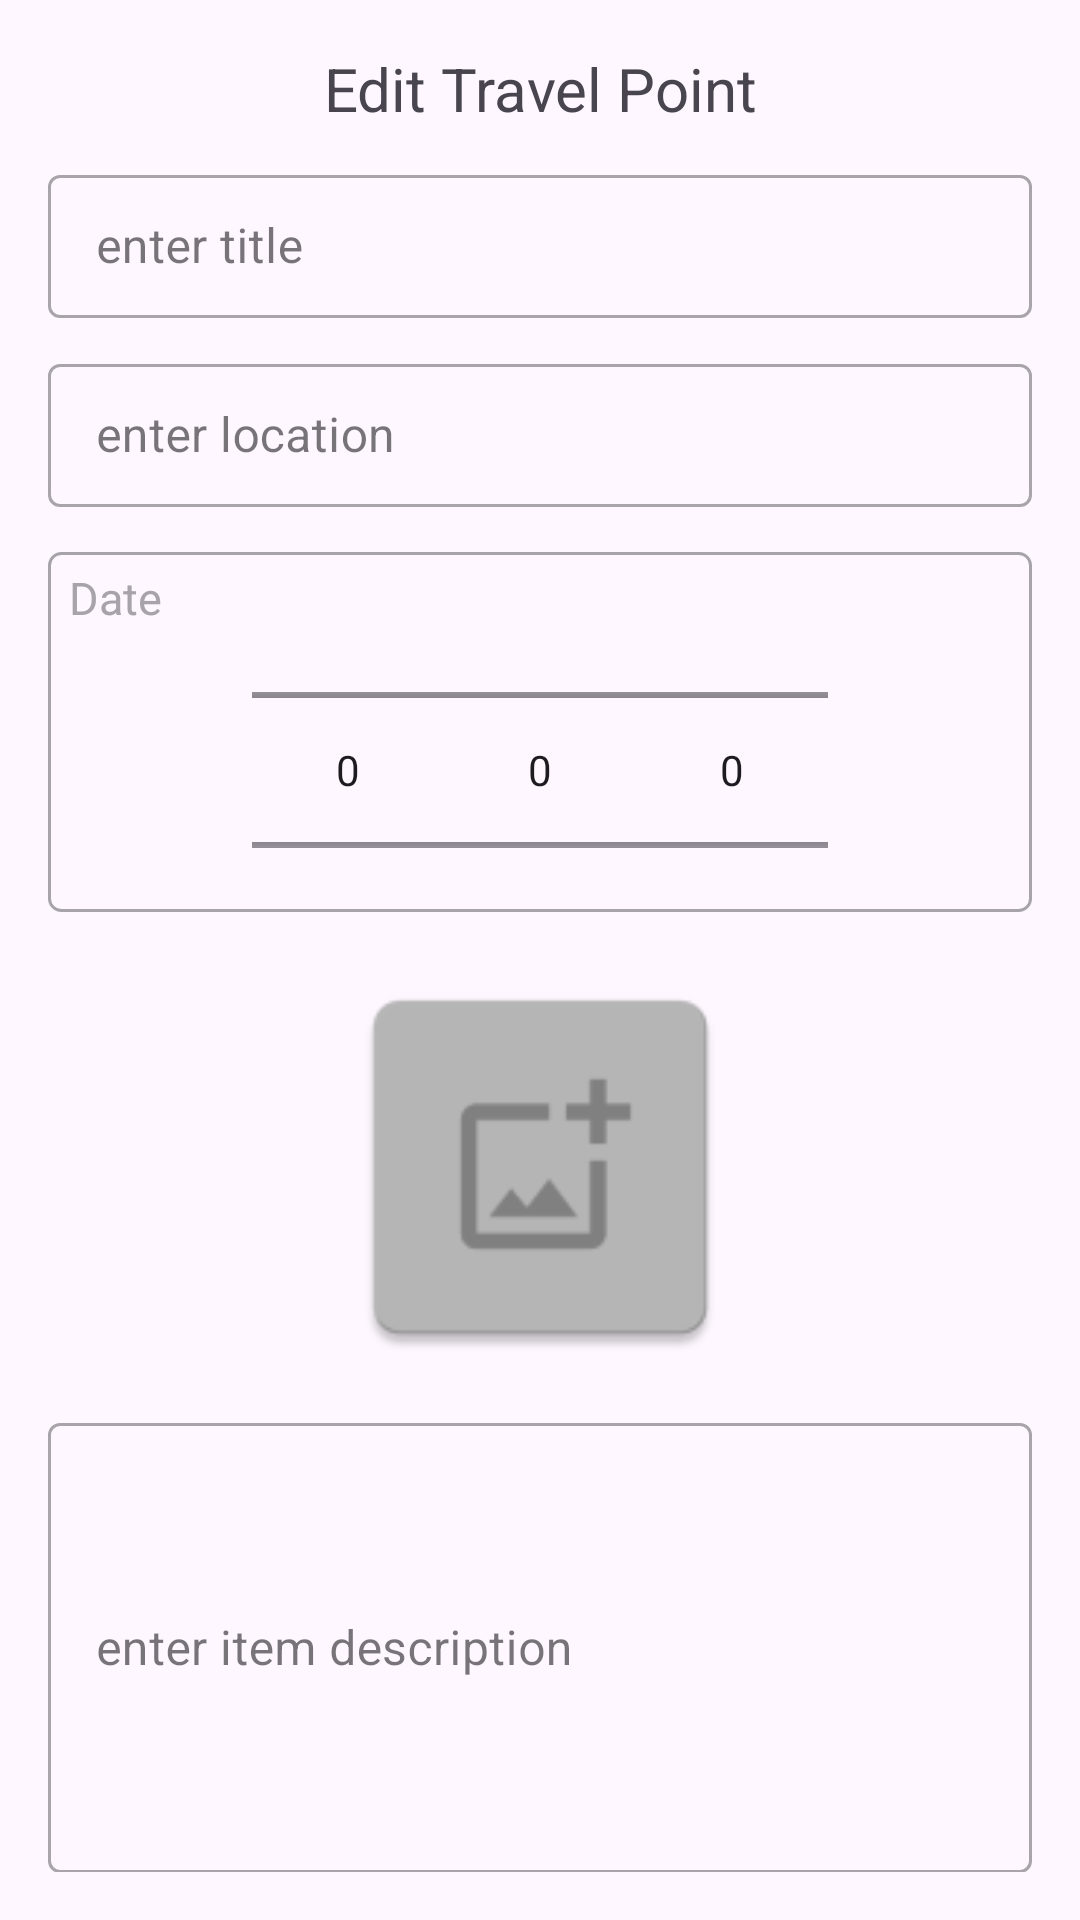

Produce the Android XML layout that renders to this screen, including the resource entries it uses.
<!-- AndroidManifest.xml: application theme Theme.KotlinFinalProject -->
<!-- res/layout/edit_item_layout.xml -->
<?xml version="1.0" encoding="utf-8"?>
<LinearLayout xmlns:android="http://schemas.android.com/apk/res/android"
    xmlns:app="http://schemas.android.com/apk/res-auto"
    xmlns:tools="http://schemas.android.com/tools"
    android:layout_width="match_parent"
    android:layout_height="match_parent"
    android:orientation="vertical"
    tools:context=".ui.EditItemFragment"
    android:padding="16dp"
    android:windowSoftInputMode="adjustResize"
    >
<TextView
    android:layout_width="match_parent"
    android:layout_height="wrap_content"
    android:text="@string/edit_travel_point"
    android:gravity="center"
    android:textSize="20sp"/>
    <com.google.android.material.textfield.TextInputLayout
        android:layout_width="match_parent"
        android:layout_height="wrap_content"
        android:layout_marginTop="10dp"
        style="@style/Widget.MaterialComponents.TextInputLayout.OutlinedBox.Dense"
        >

        <com.google.android.material.textfield.TextInputEditText
            android:layout_width="match_parent"
            android:layout_height="wrap_content"
            android:hint="@string/enter_item_title"
            android:id="@+id/enter_item_title"/>
    </com.google.android.material.textfield.TextInputLayout>
    <com.google.android.material.textfield.TextInputLayout
        android:layout_width="match_parent"
        android:layout_height="wrap_content"
        android:layout_marginTop="10dp"
        style="@style/Widget.MaterialComponents.TextInputLayout.OutlinedBox.Dense"
        >

        <com.google.android.material.textfield.TextInputEditText
            android:layout_width="match_parent"
            android:layout_height="wrap_content"
            android:hint="@string/enter_item_location"
            android:id="@+id/enter_item_location"/>
    </com.google.android.material.textfield.TextInputLayout>

    <LinearLayout
        android:layout_width="match_parent"
        android:layout_height="120dp"
        android:orientation="vertical"
        android:gravity="center"
        android:background="@drawable/rounded_border"
        android:layout_marginTop="15dp"
        >
        <TextView
            android:layout_width="wrap_content"
            android:layout_height="wrap_content"
            android:text="@string/date"
            android:layout_gravity="start"
            android:textSize="15sp"
            android:layout_marginTop="5dp"
            android:layout_marginStart="7dp"
            android:textColor="#A8A3AA"/>
        <LinearLayout
            android:layout_width="match_parent"
            android:layout_height="wrap_content"
            android:orientation="horizontal"
            android:gravity="center"

            >
            <NumberPicker
                android:id="@+id/numberPickerDay"
                android:layout_width="wrap_content"
                android:layout_height="wrap_content"
                />

            <NumberPicker
                android:id="@+id/numberPickerMonth"
                android:layout_width="wrap_content"
                android:layout_height="wrap_content"

                />

            <NumberPicker
                android:id="@+id/numberPickerYear"
                android:layout_width="wrap_content"
                android:layout_height="wrap_content"
                />
        </LinearLayout>
    </LinearLayout>


    <ImageView
        android:layout_width="140dp"
        android:layout_height="140dp"
        android:layout_gravity="center"
        android:layout_marginTop="15dp"
        android:src="@mipmap/photo"
        android:id="@+id/image_btn" />

    <com.google.android.material.textfield.TextInputLayout
        android:layout_width="match_parent"
        android:layout_height="wrap_content"
        android:layout_marginTop="10dp"
        style="@style/Widget.MaterialComponents.TextInputLayout.OutlinedBox.Dense"
        >

        <com.google.android.material.textfield.TextInputEditText
            android:layout_width="match_parent"
            android:layout_height="150dp"
            android:hint="@string/enter_item_description"
            android:id="@+id/enter_item_description"/>
    </com.google.android.material.textfield.TextInputLayout>

    <Button
        android:layout_width="wrap_content"
        android:layout_height="wrap_content"
        android:text="@string/finish"
        android:id="@+id/finish_btn"
        android:layout_gravity="center"
        android:backgroundTint="@color/darkBlue"
        android:layout_marginTop="10dp"/>
</LinearLayout>
<!-- resources referenced by this layout -->
<resources>
  <color name="darkBlue">#377ECA</color>
  <!-- drawable rounded_border (drawable) -->
  <?xml version="1.0" encoding="utf-8"?>
  <shape xmlns:android="http://schemas.android.com/apk/res/android">
      <solid android:color="@android:color/transparent" /> 
      <corners android:radius="4dp" /> 
      <stroke
          android:color="#A8A3AA"
          android:width="1dp" />
  </shape>
  <!-- mipmap photo: webp bitmap (mipmap-hdpi, 548 bytes) -->
  <string name="date">Date</string>
  <string name="edit_travel_point">Edit Travel Point</string>
  <string name="enter_item_description">enter item description</string>
  <string name="enter_item_location">enter location</string>
  <string name="enter_item_title">enter title</string>
  <string name="finish">Finish</string>
  <style name="Theme.KotlinFinalProject" parent="Base.Theme.KotlinFinalProject" />
  <style name="Base.Theme.KotlinFinalProject" parent="Theme.Material3.DayNight.NoActionBar">
          <item name="colorPrimary">@color/lightBlue</item>
  
          
          
      </style>
  <color name="lightBlue">#8BCDFF</color>
</resources>
